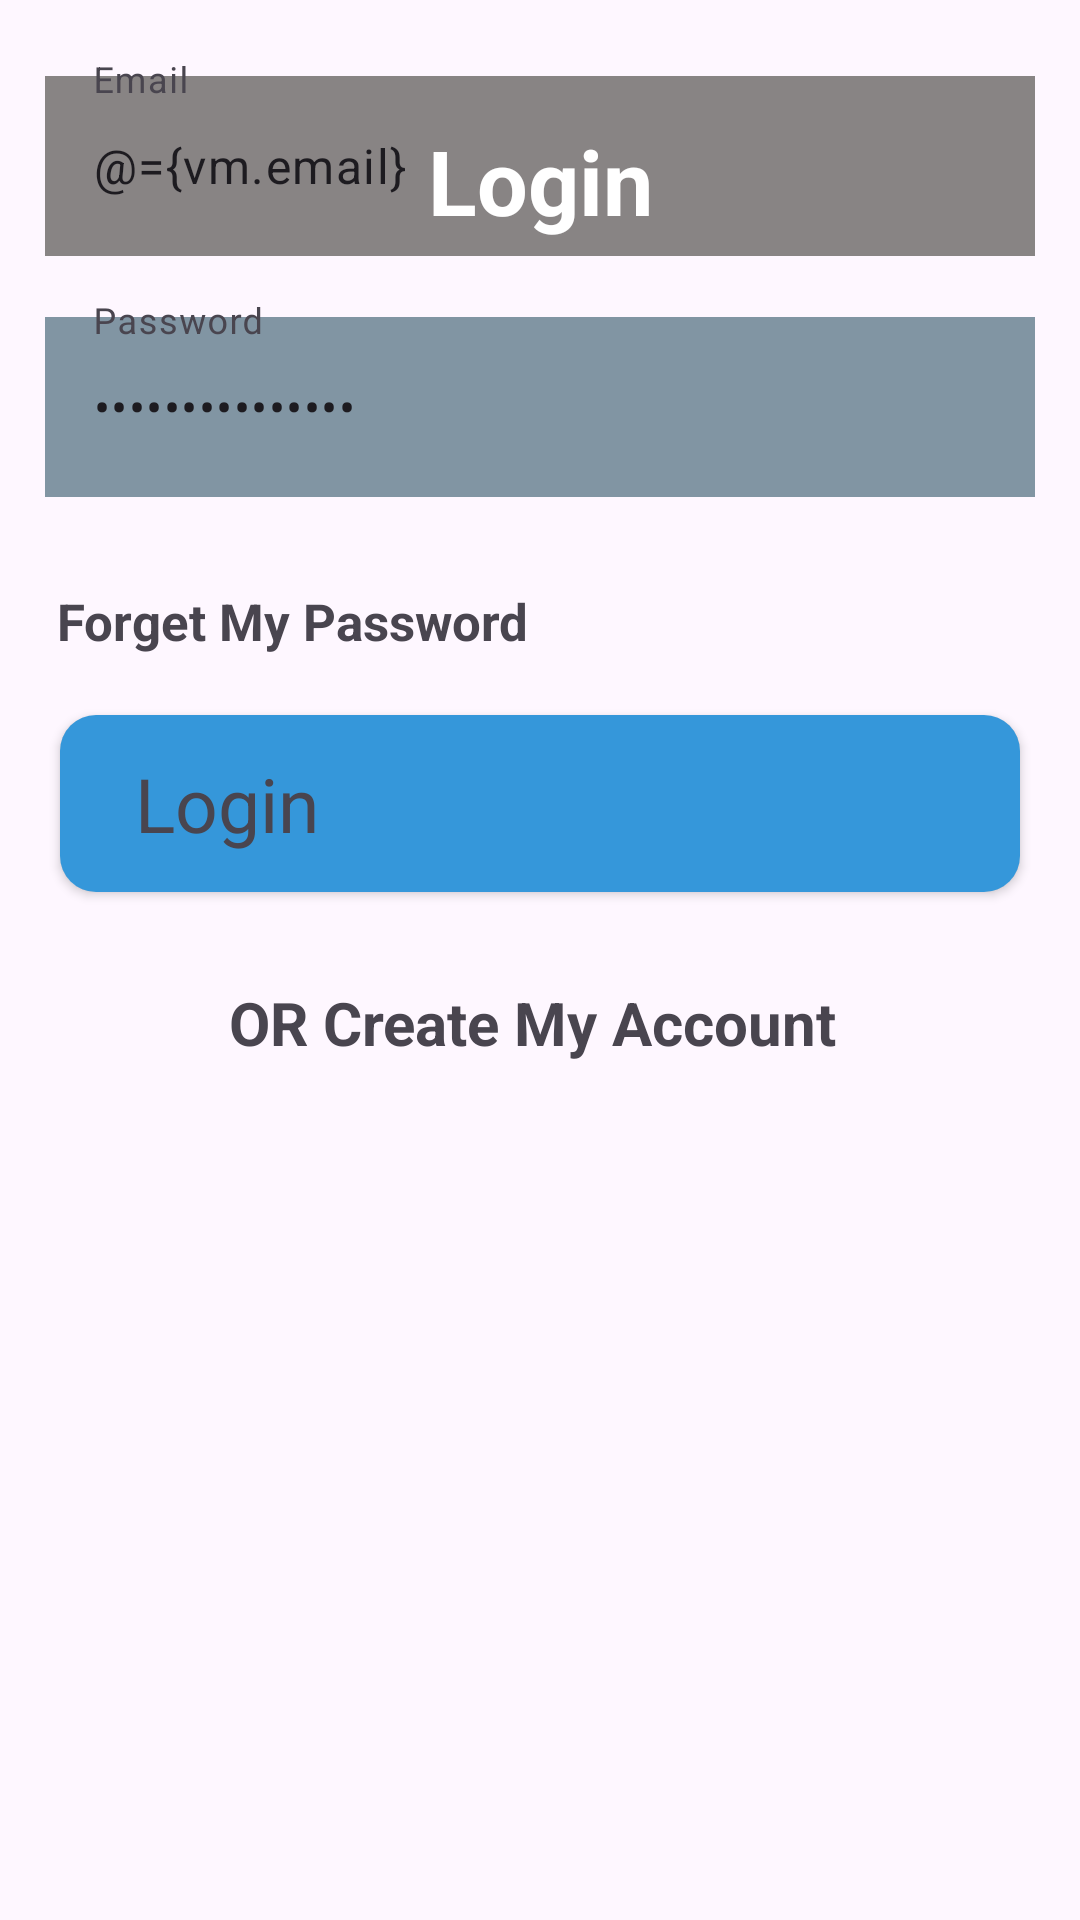

Here is an Android app screen rendered from its layout file. Give the layout XML and the strings, colors and styles it references.
<!-- AndroidManifest.xml: application theme Theme.ChatApp -->
<!-- res/layout/activity_login.xml -->
<?xml version="1.0" encoding="utf-8"?>
<layout xmlns:android="http://schemas.android.com/apk/res/android"
    xmlns:app="http://schemas.android.com/apk/res-auto"
    xmlns:tools="http://schemas.android.com/tools"
    >

    <data>
        <variable
            name="vm"
            type="com.example.chatapp.ui.login.LoginViewModel" />

    </data>

    <androidx.constraintlayout.widget.ConstraintLayout
        android:layout_width="match_parent"
        android:layout_height="match_parent"
        tools:context=".LoginActivity">

        <ProgressBar
            android:id="@+id/progressBar"
            android:layout_width="wrap_content"
            android:layout_height="wrap_content"
            app:layout_constraintStart_toStartOf="parent"
            app:layout_constraintEnd_toEndOf="parent"
            app:layout_constraintTop_toTopOf="parent"
            app:layout_constraintBottom_toBottomOf="parent"
            android:background="#00320000"
            android:elevation="5dp"
            android:visibility="invisible"
            android:indeterminateTint="#ED0707"

            />

        <TextView
            android:id="@+id/title"
            android:layout_width="wrap_content"
            android:layout_height="wrap_content"
            app:layout_constraintStart_toStartOf="parent"
            app:layout_constraintEnd_toEndOf="parent"
            app:layout_constraintTop_toTopOf="parent"
            android:text="Login"
            android:textStyle="bold"
            android:textSize="30sp"
            android:layout_margin="40dp"
            android:textColor="@color/white"
            android:elevation="5dp" />

        <ImageView
            android:id="@+id/image"
            android:layout_width="match_parent"
            android:layout_height="wrap_content"
            android:adjustViewBounds="true"
            app:layout_constraintStart_toStartOf="parent"
            app:layout_constraintEnd_toEndOf="parent"
            app:layout_constraintTop_toTopOf="parent"
            app:layout_constraintBottom_toTopOf="@id/Email"
            android:src="@drawable/head"

            />

        <TextView
            android:layout_width="wrap_content"
            android:layout_height="wrap_content"
            app:layout_constraintStart_toStartOf="@id/Email"
            app:layout_constraintBottom_toTopOf="@id/Email"
            android:text=""
            android:textStyle="bold"
            android:textSize="20sp"
            android:layout_margin="8dp"

            />

        <com.google.android.material.textfield.TextInputLayout
            android:id="@+id/Email"
            android:layout_width="match_parent"
            android:layout_height="wrap_content"
            app:layout_constraintStart_toStartOf="parent"
            app:layout_constraintEnd_toEndOf="parent"
            app:layout_constraintTop_toBottomOf="@id/image"
            android:layout_marginTop="20dp"
            android:layout_marginBottom="15dp"
            android:layout_marginLeft="15dp"
            android:layout_marginRight="15dp"

            >

            <EditText
                android:layout_width="match_parent"
                android:layout_height="60dp"
                android:hint="Email"
                android:background="#888484"
                android:text="@={vm.email}"
                />


        </com.google.android.material.textfield.TextInputLayout>


        <com.google.android.material.textfield.TextInputLayout
            android:id="@+id/Password"
            android:layout_width="match_parent"
            android:layout_height="wrap_content"
            app:layout_constraintStart_toStartOf="parent"
            app:layout_constraintEnd_toEndOf="parent"
            app:layout_constraintTop_toBottomOf="@id/Email"
            android:layout_marginBottom="15dp"
            android:layout_marginLeft="15dp"
            android:layout_marginRight="15dp"
            android:layout_marginTop="15dp">

            <EditText
                android:layout_width="match_parent"
                android:layout_height="60dp"
                android:hint="Password"
                android:background="#8195A3"
                android:inputType="textPassword"
                android:text="@={vm.passWord}"
                />


        </com.google.android.material.textfield.TextInputLayout>


        <TextView
            android:id="@+id/forgetMyPassword"
            android:layout_width="wrap_content"
            android:layout_height="wrap_content"
            app:layout_constraintStart_toStartOf="@id/Email"
            app:layout_constraintTop_toBottomOf="@id/Password"
            android:text="Forget My Password"
            android:layout_marginLeft="4dp"
            android:textStyle="bold"
            android:textSize="17sp"
            android:layout_marginTop="30dp" />

        <androidx.cardview.widget.CardView
            android:id="@+id/loginButtonCard"
            android:layout_width="match_parent"
            android:layout_height="wrap_content"
            app:layout_constraintStart_toStartOf="parent"
            app:layout_constraintEnd_toEndOf="parent"
            app:layout_constraintTop_toBottomOf="@id/forgetMyPassword"
            app:cardCornerRadius="12dp"
            android:layout_margin="20dp"
            android:onClick="@{()->vm.login()}"
            >

            <androidx.appcompat.widget.AppCompatButton
                android:id="@+id/loginButton"
                android:layout_width="match_parent"
                android:layout_height="wrap_content"
                android:background="@color/blue"
                android:padding="20dp"
                android:onClick="@{()->vm.login()}"
                />

        </androidx.cardview.widget.CardView>

        <TextView
            android:layout_width="wrap_content"
            android:layout_height="wrap_content"
            app:layout_constraintStart_toStartOf="@id/loginButtonCard"
            app:layout_constraintTop_toTopOf="@id/loginButtonCard"
            app:layout_constraintBottom_toBottomOf="@id/loginButtonCard"
            android:text="Login"
            android:elevation="5dp"
            android:textSize="25sp"
            android:layout_marginLeft="25dp" />

        <ImageView
            android:layout_width="35dp"
            android:layout_height="35dp"
            app:layout_constraintEnd_toEndOf="@id/loginButtonCard"
            app:layout_constraintTop_toTopOf="@id/loginButtonCard"
            app:layout_constraintBottom_toBottomOf="@id/loginButtonCard"
            android:elevation="5dp"
            android:layout_marginRight="25dp"
            android:src="@drawable/arrow" />

        <TextView
            android:id="@+id/createAccount"
            android:layout_width="wrap_content"
            android:layout_height="wrap_content"
            app:layout_constraintStart_toStartOf="@id/Email"
            app:layout_constraintTop_toBottomOf="@id/loginButtonCard"
            app:layout_constraintEnd_toEndOf="@id/loginButtonCard"
            android:text="OR Create My Account"
            android:textStyle="bold"
            android:textSize="20sp"
            android:layout_margin="30dp"
            />

    </androidx.constraintlayout.widget.ConstraintLayout>
</layout>
<!-- resources referenced by this layout -->
<resources>
  <color name="blue">#3597DA</color>
  <color name="white">#FFFFFFFF</color>
  <style name="Theme.ChatApp" parent="Base.Theme.ChatApp" />
  <style name="Base.Theme.ChatApp" parent="Theme.Material3.DayNight.NoActionBar">
          <item name="colorPrimary">@color/blue</item>
          
          <item name="android:statusBarColor">@color/blue</item>
      </style>
</resources>
